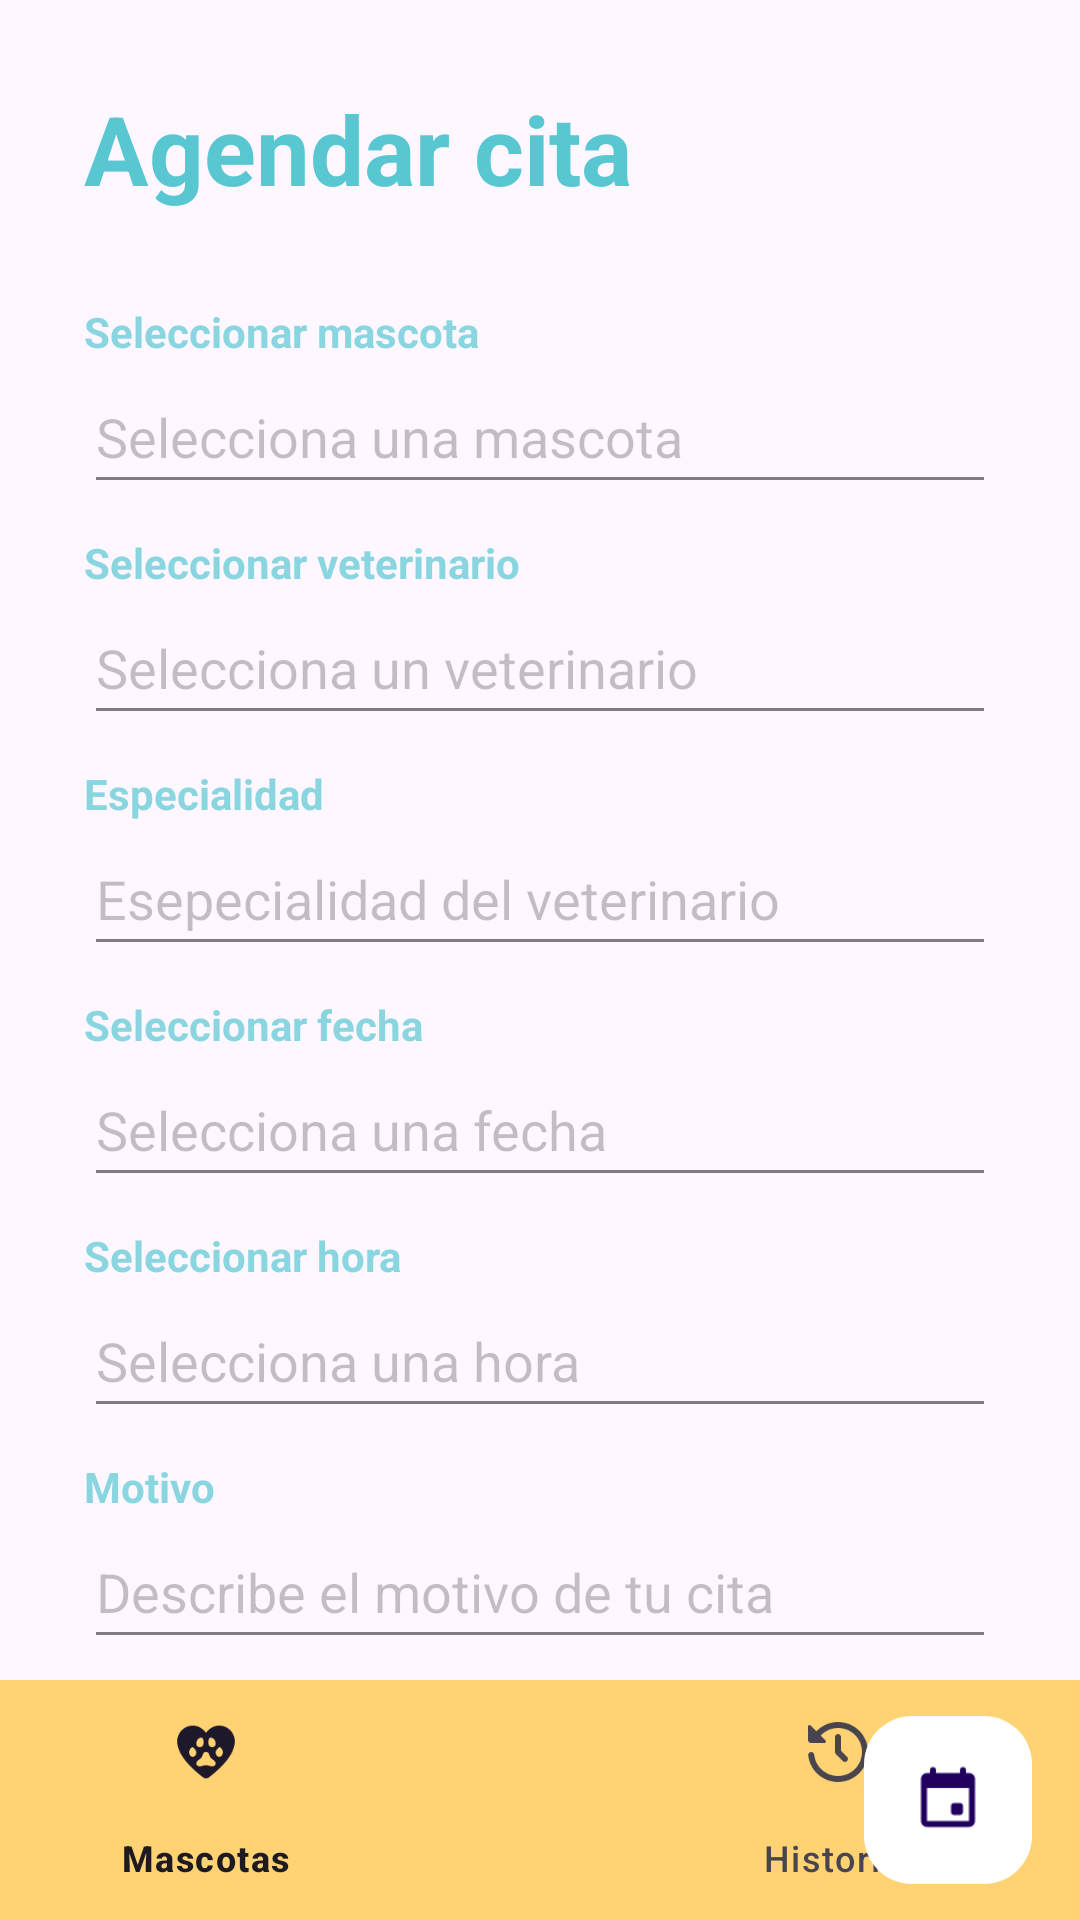

Android layout source for this screen:
<!-- AndroidManifest.xml: application theme Theme.AppCitas -->
<!-- res/layout/activity_pantalla_agendar_citas.xml -->
<?xml version="1.0" encoding="utf-8"?>
<androidx.coordinatorlayout.widget.CoordinatorLayout xmlns:android="http://schemas.android.com/apk/res/android"
    xmlns:app="http://schemas.android.com/apk/res-auto"
    xmlns:tools="http://schemas.android.com/tools"
    android:id="@+id/main"
    android:layout_width="match_parent"
    android:layout_height="match_parent"
    tools:context=".activities.pantallaAgendarCitas">

    <LinearLayout
        android:layout_width="match_parent"
        android:layout_height="wrap_content"
        android:orientation="vertical"
        android:padding="28dp">

        <TextView
            android:layout_width="wrap_content"
            android:layout_height="wrap_content"
            android:text="Agendar cita"
            android:textColor="@color/my_primary"
            android:textSize="32sp"
            android:textStyle="bold" />

        <View
            android:layout_width="wrap_content"
            android:layout_height="30dp" />

        <TextView
            android:layout_width="wrap_content"
            android:layout_height="wrap_content"
            android:alpha="0.7"
            android:text="Seleccionar mascota"
            android:textColor="@color/my_primary"
            android:textStyle="bold" />

        <EditText
            android:layout_width="match_parent"
            android:layout_height="wrap_content"
            android:minHeight="48dp"
            android:hint="Selecciona una mascota"
            android:alpha="0.7"
            android:inputType="textEmailAddress"
            />

        <View
            android:layout_width="wrap_content"
            android:layout_height="10dp" />

        <TextView
            android:layout_width="wrap_content"
            android:layout_height="wrap_content"
            android:alpha="0.7"
            android:text="Seleccionar veterinario"
            android:textColor="@color/my_primary"
            android:textStyle="bold" />

        <EditText
            android:layout_width="match_parent"
            android:layout_height="wrap_content"
            android:minHeight="48dp"
            android:hint="Selecciona un veterinario"
            android:alpha="0.7"
            android:inputType="textEmailAddress"
            />

        <View
            android:layout_width="wrap_content"
            android:layout_height="10dp" />

        <TextView
            android:layout_width="wrap_content"
            android:layout_height="wrap_content"
            android:alpha="0.7"
            android:text="Especialidad"
            android:textColor="@color/my_primary"
            android:textStyle="bold" />

        <EditText
            android:layout_width="match_parent"
            android:layout_height="wrap_content"
            android:minHeight="48dp"
            android:hint="Esepecialidad del veterinario"
            android:alpha="0.7"
            android:inputType="textEmailAddress"
            />

        <View
            android:layout_width="wrap_content"
            android:layout_height="10dp" />

        <TextView
            android:layout_width="wrap_content"
            android:layout_height="wrap_content"
            android:alpha="0.7"
            android:text="Seleccionar fecha"
            android:textColor="@color/my_primary"
            android:textStyle="bold" />

        <EditText
            android:layout_width="match_parent"
            android:layout_height="wrap_content"
            android:minHeight="48dp"
            android:hint="Selecciona una fecha"
            android:alpha="0.7"
            android:inputType="textEmailAddress"
            />

        <View
            android:layout_width="wrap_content"
            android:layout_height="10dp" />

        <TextView
            android:layout_width="wrap_content"
            android:layout_height="wrap_content"
            android:alpha="0.7"
            android:text="Seleccionar hora"
            android:textColor="@color/my_primary"
            android:textStyle="bold" />

        <EditText
            android:layout_width="match_parent"
            android:layout_height="wrap_content"
            android:minHeight="48dp"
            android:hint="Selecciona una hora"
            android:alpha="0.7"
            android:inputType="textEmailAddress"
            />

        <View
            android:layout_width="wrap_content"
            android:layout_height="10dp" />

        <TextView
            android:layout_width="wrap_content"
            android:layout_height="wrap_content"
            android:alpha="0.7"
            android:text="Motivo"
            android:textColor="@color/my_primary"
            android:textStyle="bold" />

        <EditText
            android:layout_width="match_parent"
            android:layout_height="wrap_content"
            android:minHeight="48dp"
            android:hint="Describe el motivo de tu cita"
            android:alpha="0.7"
            android:inputType="textEmailAddress"
            />

        <View
            android:layout_width="wrap_content"
            android:layout_height="10dp" />

        <com.google.android.material.button.MaterialButton
            android:layout_width="match_parent"
            android:layout_height="60dp"
            android:text="Confirmar cita"
            app:cornerRadius="32dp"
            android:backgroundTint="@color/my_primary"/>

    </LinearLayout>

    <FrameLayout
        android:id="@+id/frame_layout"
        android:layout_width="match_parent"
        android:layout_height="match_parent" >
    </FrameLayout>

    <com.google.android.material.bottomappbar.BottomAppBar
        android:layout_width="match_parent"
        android:layout_height="wrap_content"
        android:backgroundTint="@color/my_secondary"
        android:id="@+id/bottomAppBar"
        android:layout_gravity="bottom"
        app:fabCradleMargin="10dp"
        app:fabCradleRoundedCornerRadius="50dp">

        <com.google.android.material.bottomnavigation.BottomNavigationView
            android:layout_width="wrap_content"
            android:layout_height="wrap_content"
            android:id="@+id/bottomNavigationView"
            android:layout_marginEnd="20dp"
            app:labelVisibilityMode="labeled"
            android:background="@android:color/transparent"
            app:menu="@menu/bottom_menu"/>


    </com.google.android.material.bottomappbar.BottomAppBar>

    <com.google.android.material.floatingactionbutton.FloatingActionButton
        android:layout_width="wrap_content"
        android:layout_height="153dp"
        android:backgroundTint="@color/white"
        android:src="@drawable/calendar"
        android:id="@+id/AgendarCitas"
        app:layout_anchor="@id/bottomAppBar"/>


</androidx.coordinatorlayout.widget.CoordinatorLayout>
<!-- resources referenced by this layout -->
<resources>
  <color name="my_primary">#58C7D2</color>
  <color name="my_secondary">#FFD374</color>
  <color name="white">#FFFFFFFF</color>
  <!-- drawable calendar: png bitmap (drawable, 471 bytes) -->
  <style name="Theme.AppCitas" parent="Base.Theme.AppCitas" />
  <style name="Base.Theme.AppCitas" parent="Theme.Material3.DayNight.NoActionBar">
          
          
  
          
          <item name="colorPrimary">@color/my_primary</item>
          <item name="colorPrimaryVariant">@color/my_primary</item>
          <item name="colorOnPrimary">@color/white</item>
          
          <item name="colorSecondary">@color/my_secondary</item>
          <item name="colorSecondaryVariant">@color/my_secondary</item>
          <item name="colorOnSecondary">@color/black</item>
          
          <item name="android:statusBarColor">@color/my_primary</item>
      </style>
  <color name="black">#FF000000</color>
</resources>
